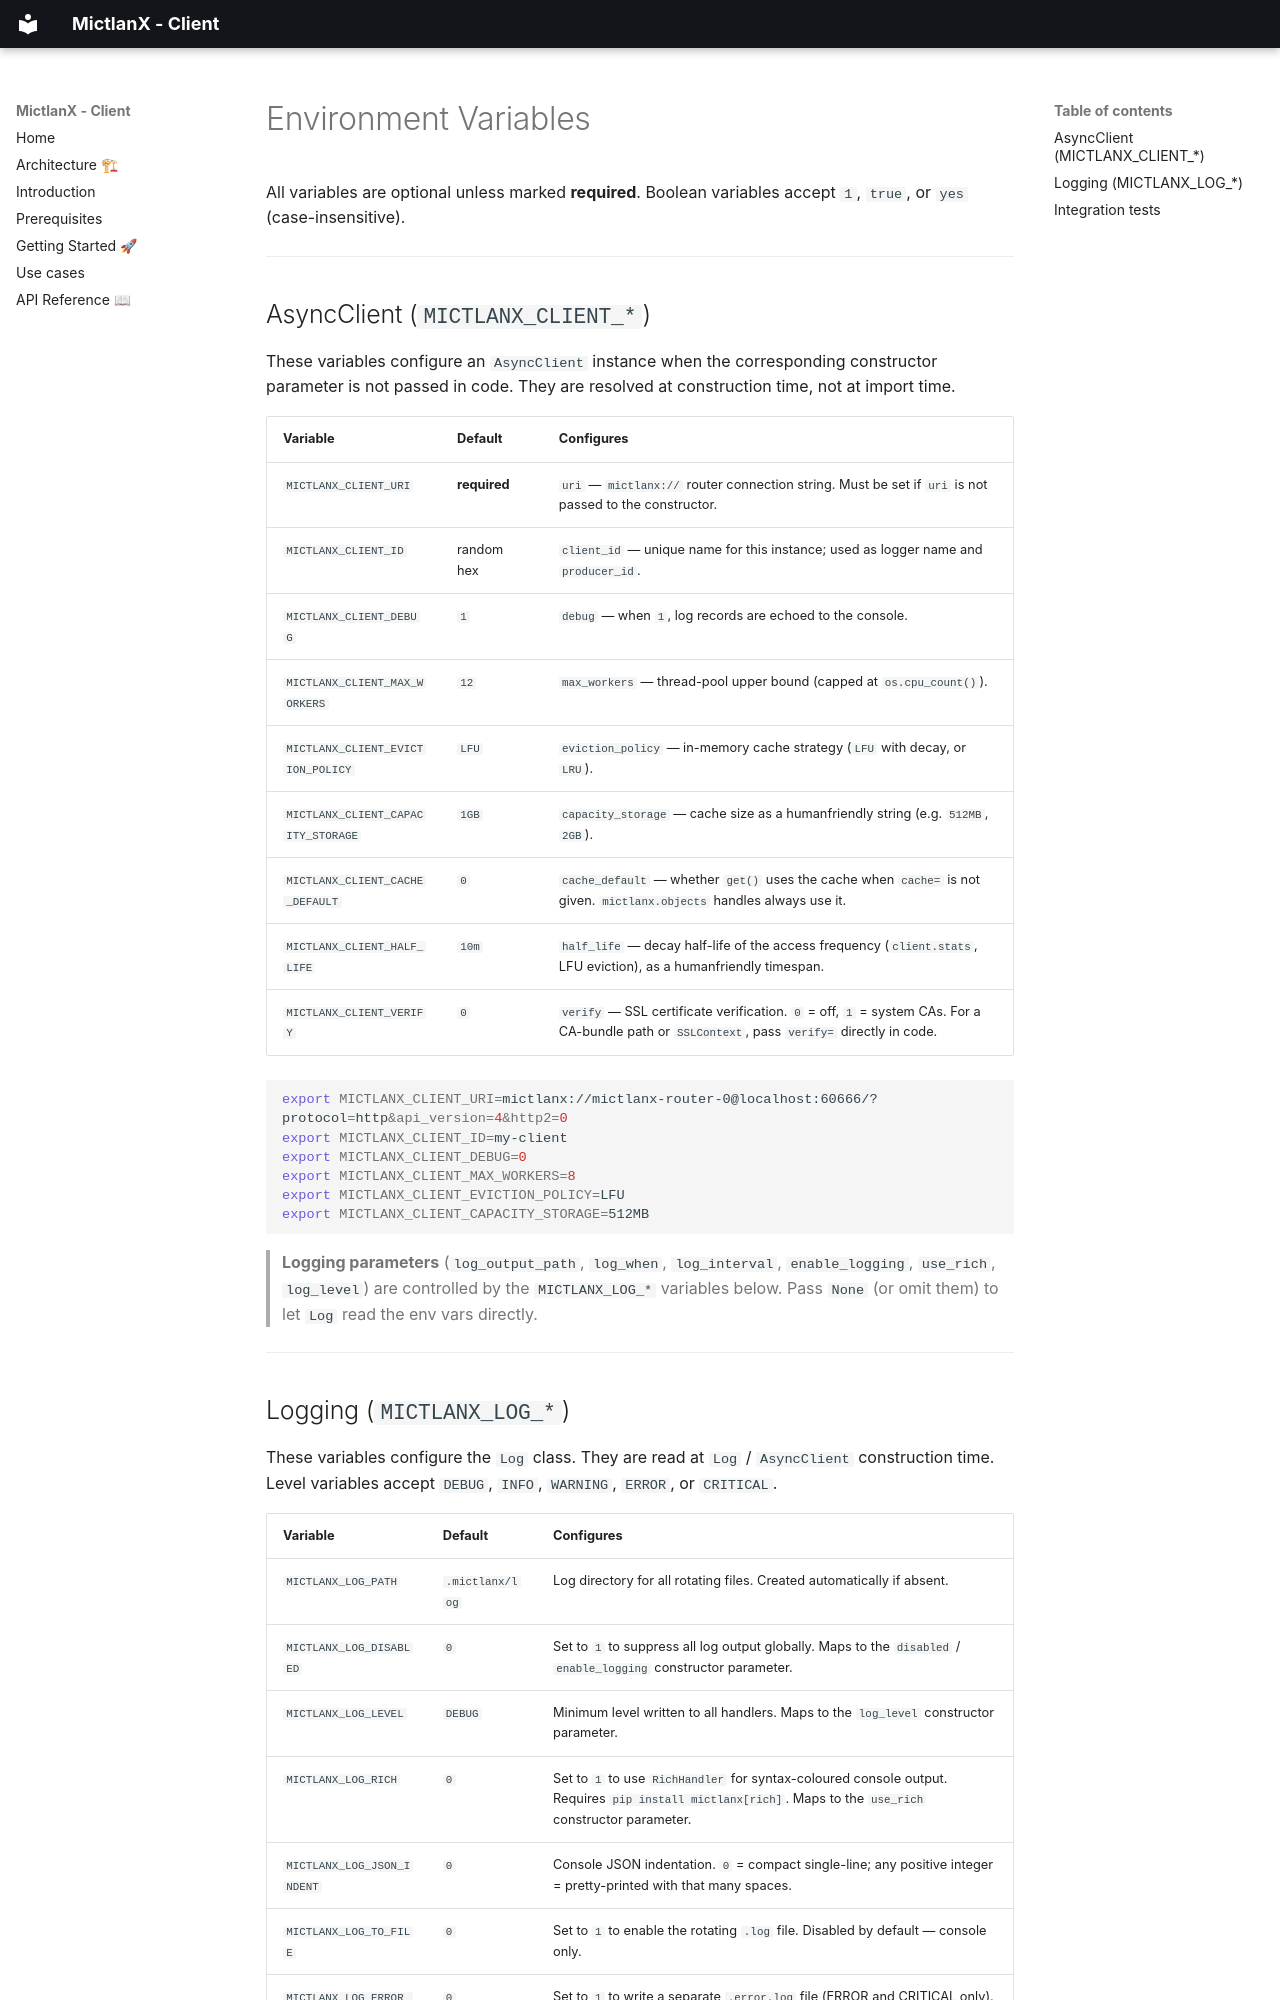

repository: jub-ecosystem/mictlanx-client · page: environment-variables/index.html · generator: mkdocs

# Environment Variables

All variables are optional unless marked **required**. Boolean variables accept `1`, `true`, or `yes` (case-insensitive).

---

## AsyncClient (`MICTLANX_CLIENT_*`)

These variables configure an `AsyncClient` instance when the corresponding constructor parameter is not passed in code. They are resolved at construction time, not at import time.

| Variable | Default | Configures |
|---|---|---|
| `MICTLANX_CLIENT_URI` | **required** | `uri` — `mictlanx://` router connection string. Must be set if `uri` is not passed to the constructor. |
| `MICTLANX_CLIENT_ID` | random hex | `client_id` — unique name for this instance; used as logger name and `producer_id`. |
| `MICTLANX_CLIENT_DEBUG` | `1` | `debug` — when `1`, log records are echoed to the console. |
| `MICTLANX_CLIENT_MAX_WORKERS` | `12` | `max_workers` — thread-pool upper bound (capped at `os.cpu_count()`). |
| `MICTLANX_CLIENT_EVICTION_POLICY` | `LFU` | `eviction_policy` — in-memory cache strategy (`LFU` with decay, or `LRU`). |
| `MICTLANX_CLIENT_CAPACITY_STORAGE` | `1GB` | `capacity_storage` — cache size as a humanfriendly string (e.g. `512MB`, `2GB`). |
| `MICTLANX_CLIENT_CACHE_DEFAULT` | `0` | `cache_default` — whether `get()` uses the cache when `cache=` is not given. `mictlanx.objects` handles always use it. |
| `MICTLANX_CLIENT_HALF_LIFE` | `10m` | `half_life` — decay half-life of the access frequency (`client.stats`, LFU eviction), as a humanfriendly timespan. |
| `MICTLANX_CLIENT_VERIFY` | `0` | `verify` — SSL certificate verification. `0` = off, `1` = system CAs. For a CA-bundle path or `SSLContext`, pass `verify=` directly in code. |

```bash
export MICTLANX_CLIENT_URI=mictlanx://mictlanx-router-0@localhost:60666/?protocol=http&api_version=4&http2=0
export MICTLANX_CLIENT_ID=my-client
export MICTLANX_CLIENT_DEBUG=0
export MICTLANX_CLIENT_MAX_WORKERS=8
export MICTLANX_CLIENT_EVICTION_POLICY=LFU
export MICTLANX_CLIENT_CAPACITY_STORAGE=512MB
```

> **Logging parameters** (`log_output_path`, `log_when`, `log_interval`, `enable_logging`, `use_rich`, `log_level`) are controlled by the `MICTLANX_LOG_*` variables below. Pass `None` (or omit them) to let `Log` read the env vars directly.

---
